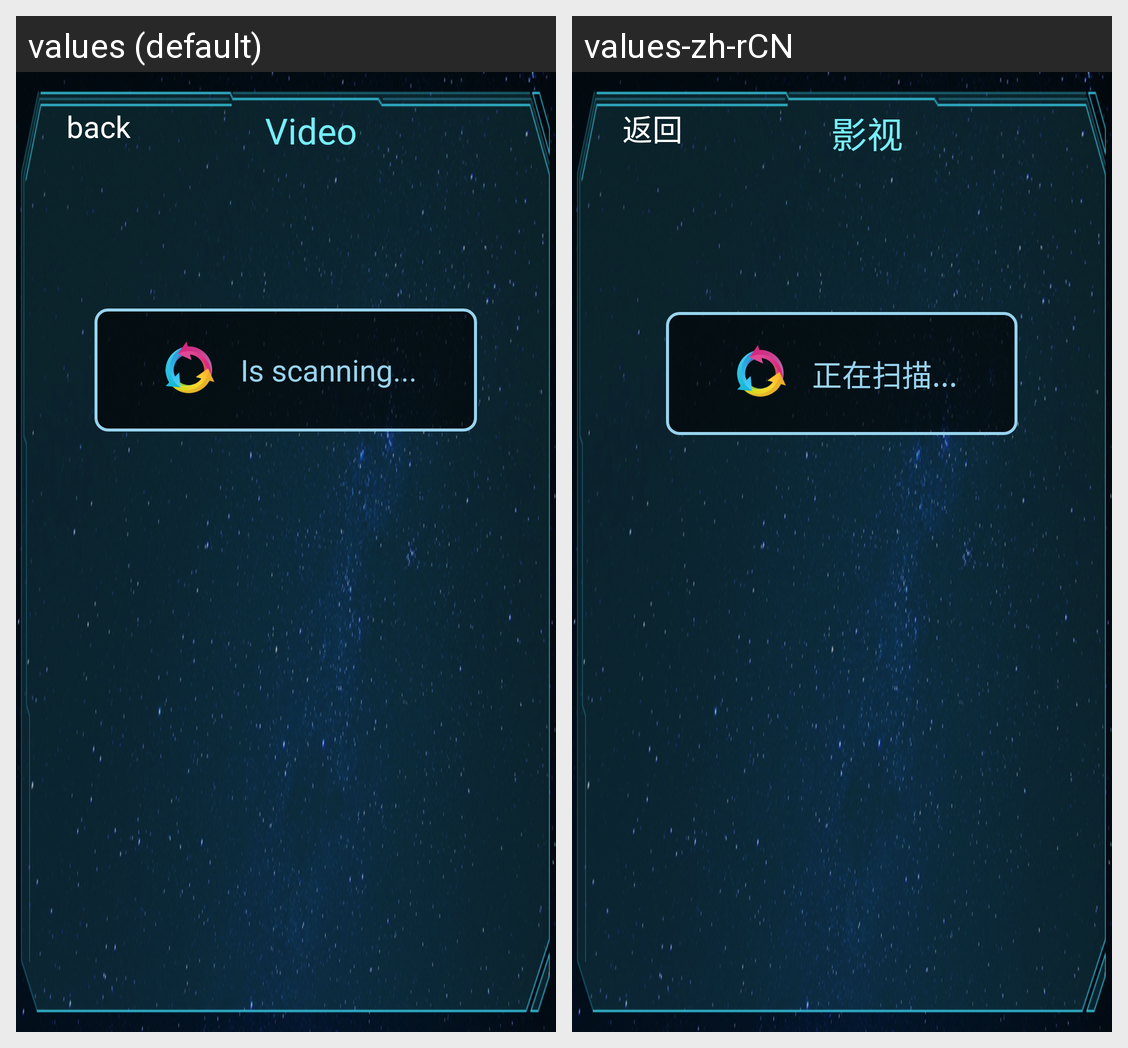

This grid shows one Android layout under two languages. Give, for every string resource on the screen, its name, the default text and each shown locale's text.
Android screen res/layout/activity_video.xml rendered under 2 locales, left to right: values (default), values-zh-rCN. Device: Nexus 5 (rendered at 1080×1920; each locale shown at half size, 540×960, under a caption strip naming it); theme android:Theme.Black.NoTitleBar.Fullscreen.
Strings drawn on this screen, with the default value and each locale's value (text and hints the layout hard-codes, and strings that could not be matched under every locale, appear in the picture but are not listed):

button_back
  values: back
  values-zh-rCN: 返回

type_video
  values: Video
  values-zh-rCN: 影视

on_scanner
  values: Is scanning...
  values-zh-rCN: 正在扫描...
